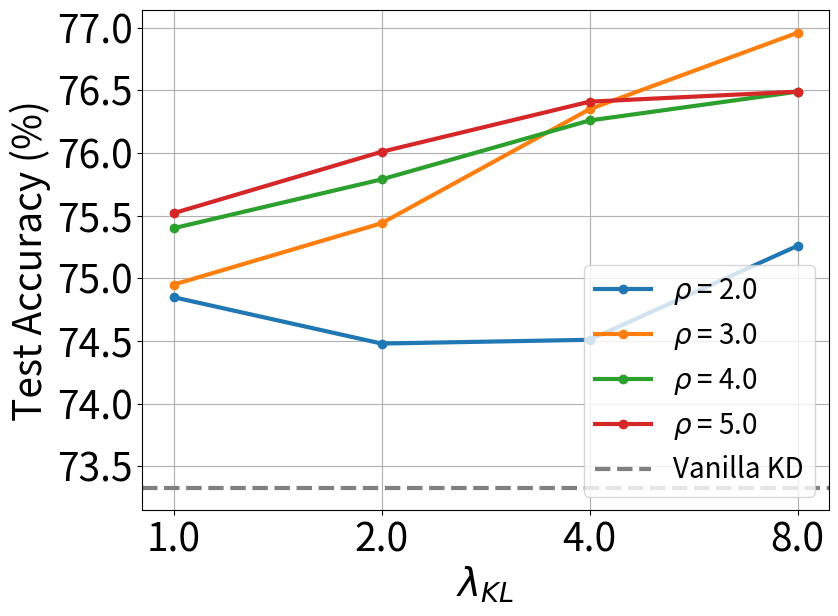

The script that saved this image: (Note: this script raises an exception after producing the figure.)
import pandas as pd
import matplotlib.pyplot as plt

# Data
data = {
    '1.0':  [73.33, 74.85, 74.95, 75.40, 75.52],
    '2.0':  [73.33, 74.48, 75.44, 75.79, 76.01],
    '4.0':  [73.33, 74.51, 76.35, 76.26, 76.41],
    '8.0':  [73.33, 75.26, 76.96, 76.49, 76.49]
}
index = ['Vanilla KD', r'$\rho$ = 2.0', r'$\rho$ = 3.0', r'$\rho$ = 4.0', r'$\rho$ = 5.0']
df = pd.DataFrame(data, index=index)


fontsize = 28
number_size = 28
# Plot
plt.figure(figsize=(8, 6))
for rho_idx, rho in enumerate(df.index[1:], start=1):
    plt.plot(df.columns, df.iloc[rho_idx], label=rho, marker='o', linewidth=3)

# Add Vanilla KD line
plt.axhline(df.iloc[0, 0], color='gray', linestyle='--', label='Vanilla KD', linewidth=3)

plt.xlabel(r'$\lambda_{KL}$', fontsize=fontsize)
plt.ylabel('Test Accuracy (%)', fontsize=fontsize)
# plt.title(r'Test Accuracy vs $\lambda_{KL}$ for Different $\rho$', fontsize=fontsize)
plt.legend(fontsize=20)
plt.grid(True)
plt.tight_layout()

plt.xticks(['1.0', '2.0', '4.0', '8.0'], fontsize=number_size)
plt.yticks(fontsize=number_size)

plt.savefig('./data/entropy/sensitive_analysis.pdf', format="pdf", bbox_inches="tight")
